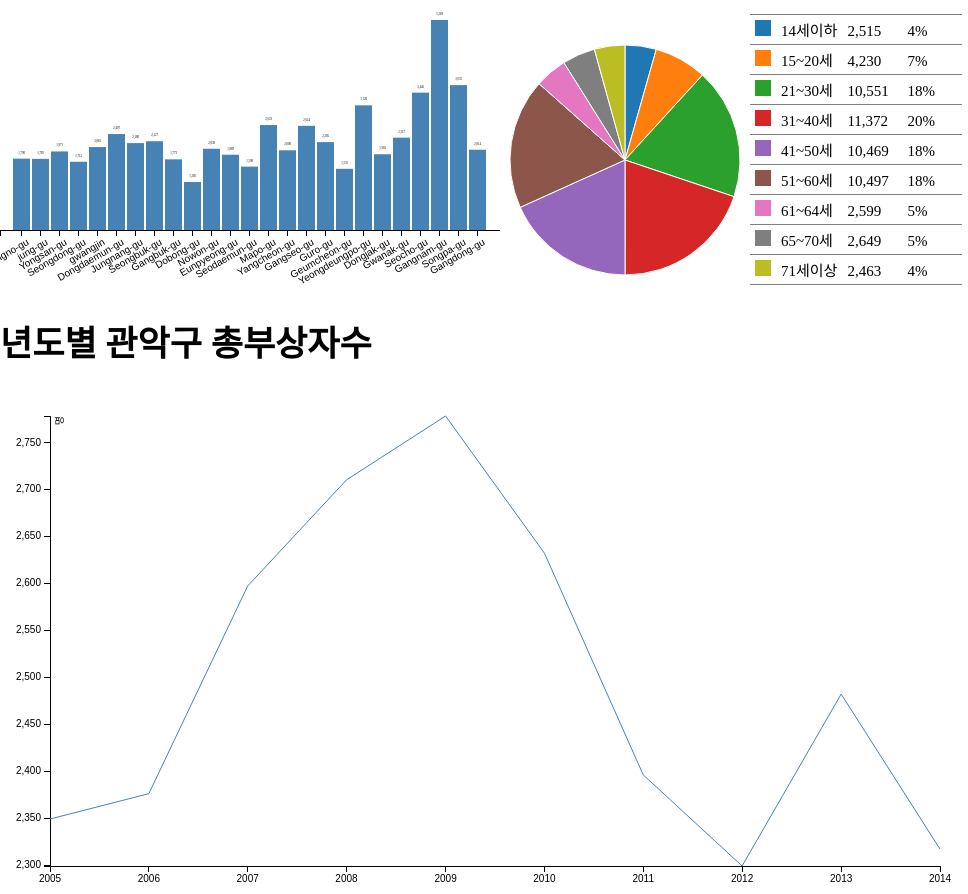
D3 v3 page, settled after 480 driven frames (8 s of simulated time); the page loaded 2 data file(s).


		function dashboard(id, fData){
			var barColor = 'steelblue';
			function segColor(c){ return {'14세이하':"#1f77b4", '15~20세':"#ff7f0e",'21~30세':"#2ca02c", '31~40세':"#d62728",'41~50세':"#9467bd", '51~60세':"#8c564b",'61~64세':"#e377c2", '65~70세':"#7f7f7f",'71세이상':"#bcbd22"}[c]; }
			// compute total for each state.
			fData.forEach(function(d){
				d.total=d.value[Object.keys(d.value)[0]]+d.value[Object.keys(d.value)[1]]+d.value[Object.keys(d.value)[2]]+d.value[Object.keys(d.value)[3]]
						+d.value[Object.keys(d.value)[4]]+d.value[Object.keys(d.value)[5]]+d.value[Object.keys(d.value)[6]]+d.value[Object.keys(d.value)[7]]+d.value[Object.keys(d.value)[8]];}
			);
			// function to handle histogram.
			function histoGram(fD){
				var hG={},    hGDim = {t: 60, r: 0, b: 30, l: 0};
				hGDim.w = 500 - hGDim.l - hGDim.r,
				hGDim.h = 300 - hGDim.t - hGDim.b;

				//create svg for histogram.
				var hGsvg = d3.select(id).append("svg")
					.attr("width", hGDim.w + hGDim.l + hGDim.r)
					.attr("height", hGDim.h + hGDim.t + hGDim.b+25).append("g")
					.attr("transform", "translate(" + hGDim.l + "," + hGDim.t + ")");

				// create function for x-axis mapping.
				var x = d3.scale.ordinal().rangeRoundBands([0, hGDim.w], 0.1)
						.domain(fD.map(function(d) { return d[0]; }));

				// Add x-axis to the histogram svg.
				hGsvg.append("g").attr("class", "x axis")
					.attr("transform", "translate(0," + hGDim.h + ")")
					.call(d3.svg.axis().scale(x).orient("bottom"))
					.selectAll("text")
						.attr("transform","rotate(-30)")
						.style("text-anchor","end");

				// Create function for y-axis map.
				var y = d3.scale.linear().range([hGDim.h, 0])
						.domain([0, d3.max(fD, function(d) { return d[1]; })]);

				// Create bars for histogram to contain rectangles and freq labels.
				var bars = hGsvg.selectAll(".bar").data(fD).enter()
						.append("g").attr("class", "bar");

				//create the rectangles.
				bars.append("rect")
					.attr("x", function(d) { return x(d[0]); })
					.attr("y", function(d) { return y(d[1]); })
					.attr("width", x.rangeBand())
					.attr("height", function(d) { return hGDim.h - y(d[1]); })
					.attr('fill',barColor)
					.on("mouseover",mouseover)
					.on("mouseout",mouseout);

				//Create the frequency labels above the rectangles.
				bars.append("text").text(function(d){ return d3.format(",")(d[1])})
					.attr("x", function(d) { return x(d[0])+x.rangeBand()/2; })
					.attr("y", function(d) { return y(d[1])-5; })
					.attr("text-anchor", "middle");

				function mouseover(d){  // utility function to be called on mouseover.
					// filter for selected state.
					var st = fData.filter(function(s){ return s.State == d[0];})[0],
						nD = d3.keys(st.value).map(function(s){ return {type:s, value:st.value[s]};});

					// call update functions of pie-chart and legend.
					pC.update(nD);
					leg.update(nD);
				}

				function mouseout(d){    // utility function to be called on mouseout.
					// reset the pie-chart and legend.
					pC.update(tF);
					leg.update(tF);
				}

				// create function to update the bars. This will be used by pie-chart.
				hG.update = function(nD, color){
					// update the domain of the y-axis map to reflect change in frequencies.
					y.domain([0, d3.max(nD, function(d) { return d[1]; })]);

					// Attach the new data to the bars.
					var bars = hGsvg.selectAll(".bar").data(nD);

					// transition the height and color of rectangles.
					bars.select("rect").transition().duration(500)
						.attr("y", function(d) {return y(d[1]); })
						.attr("height", function(d) { return hGDim.h - y(d[1]); })
						.attr("fill", color);

					// transition the frequency labels location and change value.
					bars.select("text").transition().duration(500)
						.text(function(d){ return d3.format(",")(d[1])})
						.attr("y", function(d) {return y(d[1])-5; });
				}
				return hG;
			}

			// function to handle pieChart.
			function pieChart(pD){
				var pC ={},    pieDim ={w:250, h: 250};
				pieDim.r = Math.min(pieDim.w, pieDim.h) / 2;

				// create svg for pie chart.
				var piesvg = d3.select(id).append("svg")
					.attr("width", pieDim.w).attr("height", pieDim.h).append("g")
					.attr("transform", "translate("+pieDim.w/2+","+pieDim.h/2+")");

				// create function to draw the arcs of the pie slices.
				var arc = d3.svg.arc().outerRadius(pieDim.r - 10).innerRadius(0);

				// create a function to compute the pie slice angles.
				var pie = d3.layout.pie().sort(null).value(function(d) { return d.value; });

				// Draw the pie slices.
				piesvg.selectAll("path").data(pie(pD)).enter().append("path").attr("d", arc)
					.each(function(d) { this._current = d; })
					.style("fill", function(d) { return segColor(d.data.type); })
					.on("mouseover",mouseover).on("mouseout",mouseout);

				// create function to update pie-chart. This will be used by histogram.
				pC.update = function(nD){
					piesvg.selectAll("path").data(pie(nD)).transition().duration(500)
						.attrTween("d", arcTween);
				}
				// Utility function to be called on mouseover a pie slice.
				function mouseover(d){
					// call the update function of histogram with new data.
					hG.update(fData.map(function(v){
						return [v.State,v.value[d.data.type]];}),segColor(d.data.type));
				}
				//Utility function to be called on mouseout a pie slice.
				function mouseout(d){
					// call the update function of histogram with all data.
					hG.update(fData.map(function(v){
						return [v.State,v.total];}), barColor);
				}
				// Animating the pie-slice requiring a custom function which specifies
				// how the intermediate paths should be drawn.
				function arcTween(a) {
					var i = d3.interpolate(this._current, a);
					this._current = i(0);
					return function(t) { return arc(i(t));    };
				}
				return pC;
			}

			// function to handle legend.
			function legend(lD){
				var leg = {};

				// create table for legend.
				var legend = d3.select(id).append("table").attr('class','legend');

				// create one row per segment.
				var tr = legend.append("tbody").selectAll("tr").data(lD).enter().append("tr");

				// create the first column for each segment.
				tr.append("td").append("svg").attr("width", '16').attr("height", '16').append("rect")
					.attr("width", '16').attr("height", '16')
					.attr("fill",function(d){ return segColor(d.type); });

				// create the second column for each segment.
				tr.append("td").text(function(d){ return d.type;});

				// create the third column for each segment.
				tr.append("td").attr("class",'legendFreq')
					.text(function(d){ return d3.format(",")(d.value);});

				// create the fourth column for each segment.
				tr.append("td").attr("class",'legendPerc')
					.text(function(d){ return getLegend(d,lD);});

				// Utility function to be used to update the legend.
				leg.update = function(nD){
					// update the data attached to the row elements.
					var l = legend.select("tbody").selectAll("tr").data(nD);

					// update the frequencies.
					l.select(".legendFreq").text(function(d){ return d3.format(",")(d.value);});

					// update the percentage column.
					l.select(".legendPerc").text(function(d){ return getLegend(d,nD);});
				}

				function getLegend(d,aD){ // Utility function to compute percentage.
					return d3.format("%")(d.value/d3.sum(aD.map(function(v){ return v.value; })));
				}

				return leg;
			}
			// calculate total frequency by segment for all state.
			var tF = ['14세이하', '15~20세', '21~30세', '31~40세', '41~50세', '51~60세', '61~64세', '65~70세', '71세이상'].map(function(d){
				return {type:d, value: d3.sum(fData.map(function(t){ return t.value[d];}))};
			});


			// calculate total frequency by state for all segment.
			var sF = fData.map(function(d){return [d.State,d.total];});

			var hG = histoGram(sF), // create the histogram.
				pC = pieChart(tF), // create the pie-chart.
				leg= legend(tF);  // create the legend.
		}
		


		var temp= []

		d3.csv("tmpdata.csv", function(error, data){
		for(var i = 0; i < data.length; i++) {
			temp.push({State:data[i].district,value:{'14세이하':parseInt(data[i].aa),'15~20세':parseInt(data[i].bb),'21~30세':parseInt(data[i].cc)
				, '31~40세':parseInt(data[i].dd), '41~50세':parseInt(data[i].ee), '51~60세':parseInt(data[i].ff), '61~64세':parseInt(data[i].gg)
				, '65~70세':parseInt(data[i].hh), '71세이상':parseInt(data[i].ii)}});
		}
			dashboard('#dashboard',temp);
		})
		
// ── mycode.js
// 전체 그래프의 사이즈 지정
var margin = { top: 20, right: 20, bottom: 30, left: 50 }
var width = 960 - margin.left - margin.right
var height = 500 - margin.top - margin.bottom

// 데이터의 텍스트 날짜 포맷 (day-month-year)을 날짜 오브젝트 포맷으로 변환
var parseDate = d3.time.format("%d-%b-%y").parse

// x, y 축을 위한 range 설정 (x: time scale, y: linear)
var x = d3.time.scale().range([0, width])
var y = d3.scale.linear().range([height, 0])

// x, y 축 스케일과 위치 설정
var xAxis = d3.svg.axis().scale(x).orient("bottom")
var yAxis = d3.svg.axis().scale(y).orient("left")

// 그려질 line 설정 (x: date, y: close)
var line = d3.svg.line()
    .x(function(d) { return x(d.year) })
    .y(function(d) { return y(d.total) })

// svg 설정하고 추가
var svg = d3.select("body").append("svg")
	.attr("width", width + margin.left + margin.right)
	.attr("height", height + margin.top + margin.bottom)
	.append("g")
	.attr("transform", "translate(" + margin.left + "," + margin.top + ")")
	

d3.csv("reallinedata.csv", function(error, data) {

	data.forEach(function(d) {
		d.year = parseDate(d.year)
		//d.year = d.year
        d.total = +d.total
	})
    y.domain()
	x.domain(d3.extent(data, function(d) { return d.year }))
	y.domain(d3.extent(data, function(d) { return d.total }))
	
	svg.append("g")
		.attr("class", "x axis")
		.attr("transform", "translate(0," + height + ")")
		.call(xAxis)
	
	svg.append("g")
		.attr("class", "y axis")
		.call(yAxis)
		.append("text")
		.attr("transform", "rotate(-90)")
		.attr("y", 6)
		.attr("dy", ".71em")
		.style("text-anchor", "end")
		.text("명")
		
	svg.append("path")
		.datum(data)
		.attr("class", "line")
		.attr("d", line)

})

### data: tmpdata.csv
year, district, total, aa, bb, cc, dd, ee, ff, gg, hh, ii
2014, Jongno-gu, 1790, 50, 72, 390, 350, 373, 327, 86, 81, 61
2014, jung-gu, 1785, 35, 69, 324, 424, 343, 326, 98, 106, 60
2014, Yongsan-gu, 1971, 46, 81, 436, 461, 343, 362, 78, 89, 75
2014, Seongdong-gu, 1712, 56, 120, 295, 346, 310, 358, 70, 81, 76
2014, gwangjin, 2081, 119, 183, 418, 406, 343, 356, 84, 92, 80
2014, Dongdaemun-gu, 2407, 89, 180, 422, 403, 423, 509, 100, 142, 139
2014, Jungnang-gu, 2180, 103, 236, 344, 333, 375, 458, 116, 103, 112
2014, Seongbuk-gu, 2227, 134, 189, 398, 419, 374, 364, 105, 125, 119
2014, Gangbuk-gu, 1773, 75, 175, 279, 281, 321, 352, 88, 98, 104
2014, Dobong-gu, 1205, 71, 112, 174, 180, 192, 250, 58, 74, 94
2014, Nowon-gu, 2038, 119, 223, 302, 363, 395, 340, 85, 84, 127
2014, Eunpyeong-gu, 1889, 124, 213, 272, 315, 304, 360, 100, 91, 110
2014, Seodaemun-gu, 1590, 86, 122, 323, 286, 269, 269, 71, 80, 84
2014, Mapo-gu, 2633, 71, 170, 590, 599, 461, 457, 100, 92, 93
2014, Yangcheon-gu, 2000, 132, 190, 303, 344, 402, 364, 94, 84, 87
2014, Gangseo-gu, 2614, 123, 207, 414, 521, 482, 495, 126, 124, 122
2014, Guro-gu, 2205, 110, 168, 346, 409, 408, 436, 109, 120, 99
2014, Geumcheon-gu, 1535, 75, 126, 232, 265, 308, 296, 83, 80, 70
2014, Yeongdeungpo-gu, 3128, 118, 177, 563, 653, 637, 559, 153, 136, 132
2014, Dongjak-gu, 1901, 91, 166, 348, 409, 312, 339, 84, 68, 84
2014, Gwanak-gu, 2317, 75, 159, 531, 452, 352, 395, 119, 109, 125
2014, Seocho-gu, 3446, 114, 147, 688, 821, 701, 611, 151, 131, 82
2014, Gangnam-gu, 5269, 179, 252, 1241, 1337, 960, 822, 191, 171, 116
2014, Songpa-gu, 3635, 202, 324, 612, 687, 702, 664, 146, 177, 121
2014, Gangdong-gu, 2014, 118, 169, 306, 308, 379, 428, 104, 111, 91

### data: reallinedata.csv
year, total, aa, bb, cc, dd, ee, ff, gg, hh, ii
01-Jan-05, 2349, 119, 147, 562, 520, 524, 326, 67, 60, 24
01-Jan-06, 2376, 136, 205, 557, 511, 494, 297, 69, 65, 42
01-Jan-07, 2597, 110, 257, 662, 514, 514, 365, 58, 79, 38
01-Jan-08, 2710, 122, 237, 700, 518, 526, 379, 84, 81, 63
01-Jan-09, 2778, 122, 287, 670, 538, 540, 388, 87, 87, 59
01-Jan-10, 2632, 117, 219, 614, 526, 464, 436, 97, 98, 61
01-Jan-11, 2396, 98, 201, 535, 461, 431, 399, 101, 99, 71
01-Jan-12, 2299, 86, 201, 508, 442, 382, 413, 89, 93, 85
01-Jan-13, 2482, 149, 176, 531, 463, 418, 437, 109, 99, 100
01-Jan-14, 2317, 75, 159, 531, 452, 352, 395, 119, 109, 125